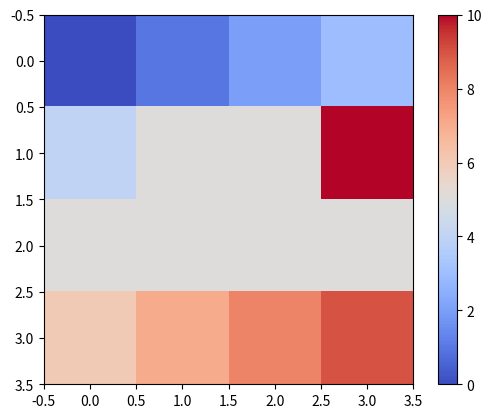
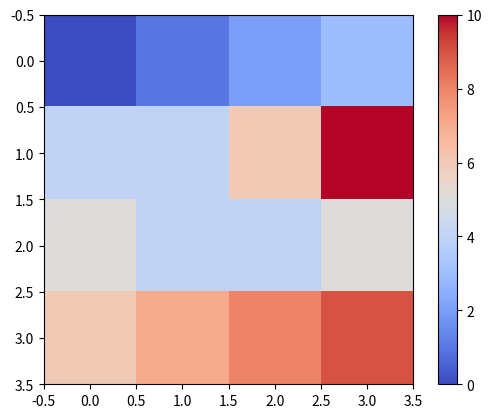
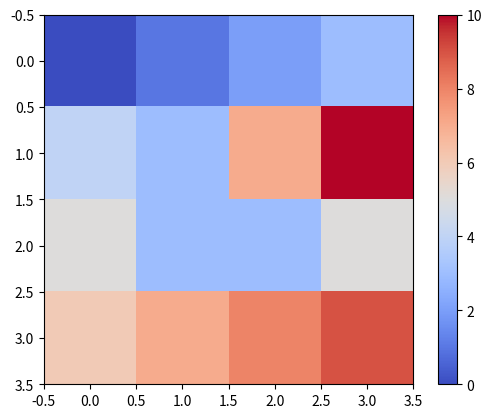
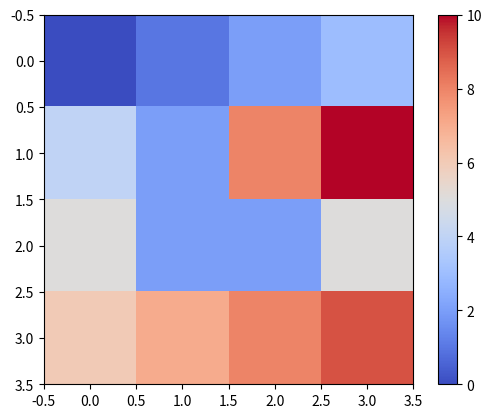
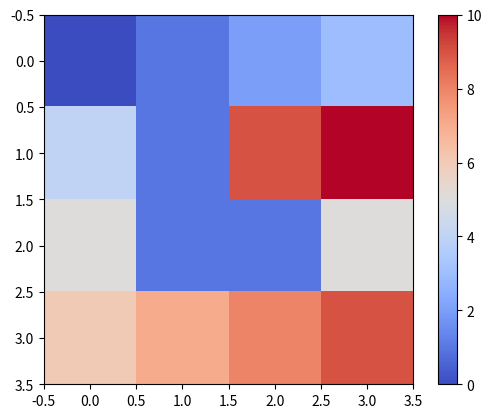
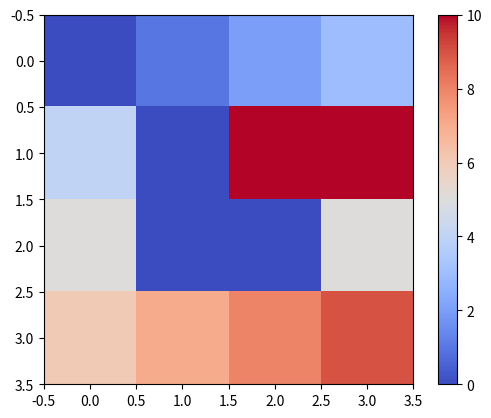
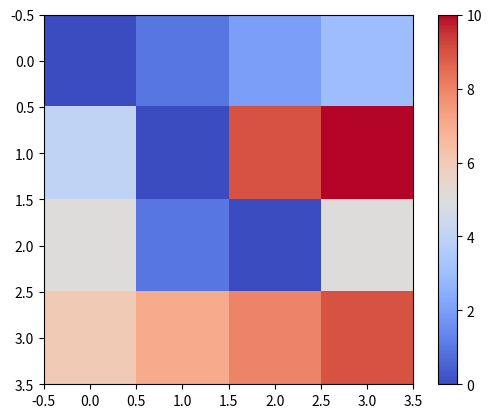
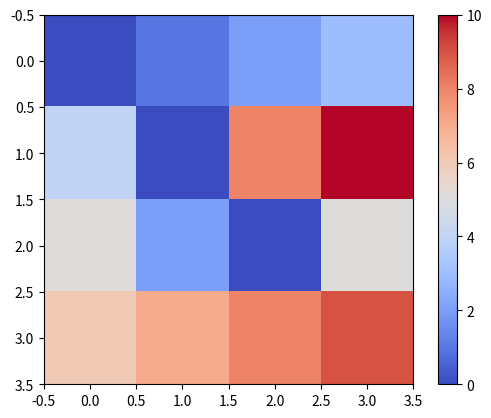
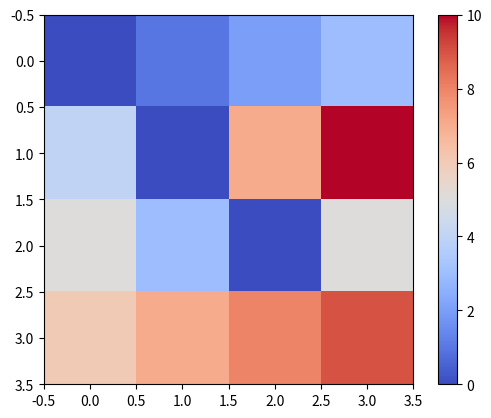
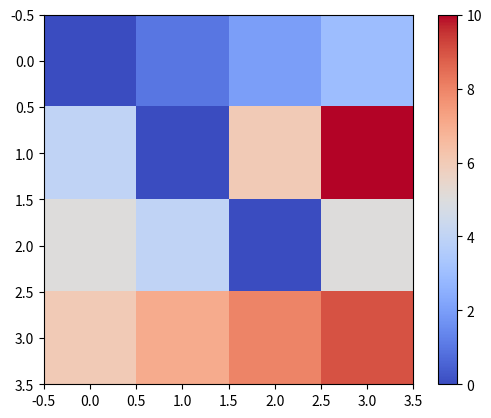
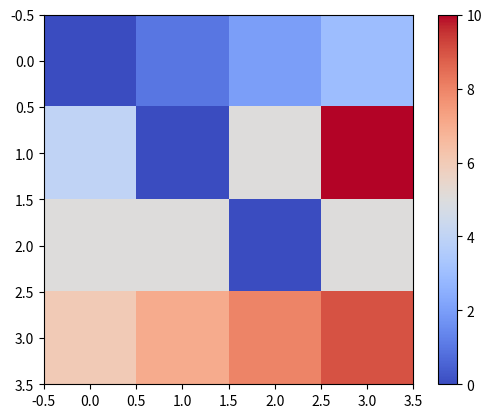
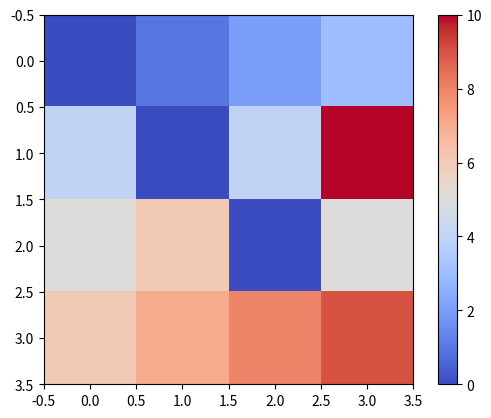
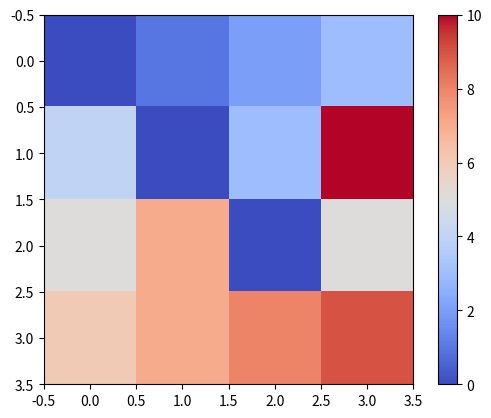
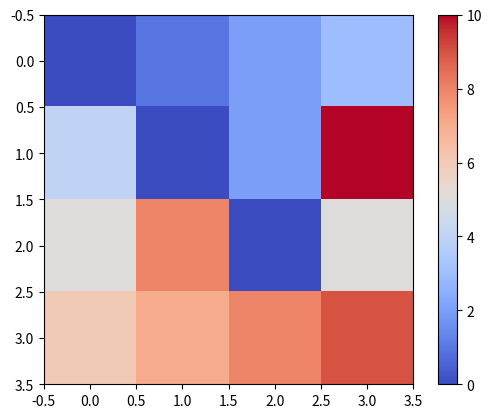
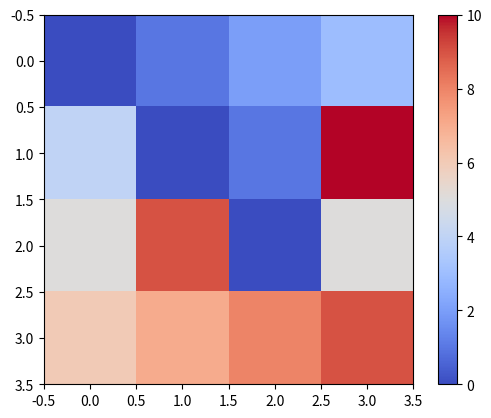
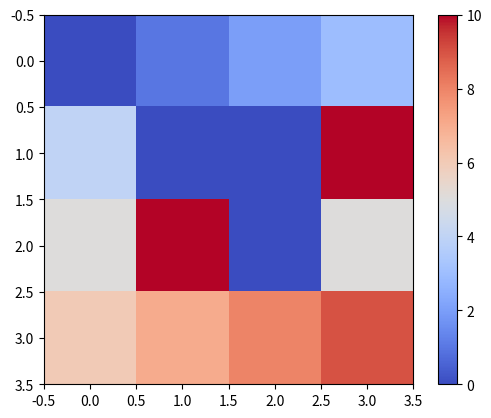

Generate these figures, in order, with matplotlib:
import numpy as np
import matplotlib.pyplot as plt

r_ = 2  # matrix rows
c_ = 2  # matrix cols
l_ = 0  # low energy
h_ = 10  # high energy
m_ = h_ / 2  # mid energy
plt.ion()


def select_next_cell():
    row = np.random.randint(1, r_+1)
    col = np.random.randint(1, c_+1)
    return row, col


def show_heatmap(data, wait):
    im = plt.imshow(data, cmap=plt.cm.coolwarm, interpolation='none')
    plt.colorbar(im)
    plt.show()
    plt.pause(wait)
    plt.close()


def init_erv():
    m = np.full((2+r_, 2+c_), m_)
    m[0] = np.arange(4)
    m[1][0] = 4
    m[1][-1] = 10
    m[-1] = np.arange(6, 10)
    return m


erv = init_erv()
print(erv)
show_heatmap(erv, 1.0)

for _ in range(10):
    cell = select_next_cell()
    print('\n\n\nSelected cell {}'.format(cell))
    while erv[cell] != h_:
        erv[cell] += 1
        for i in range(1, r_+1):
            for j in range(1, c_+1):
                if (i, j) != cell and erv[(i, j)] > 0:
                    erv[(i, j)] -= 1
        show_heatmap(erv, 0.001)
        print(erv)
